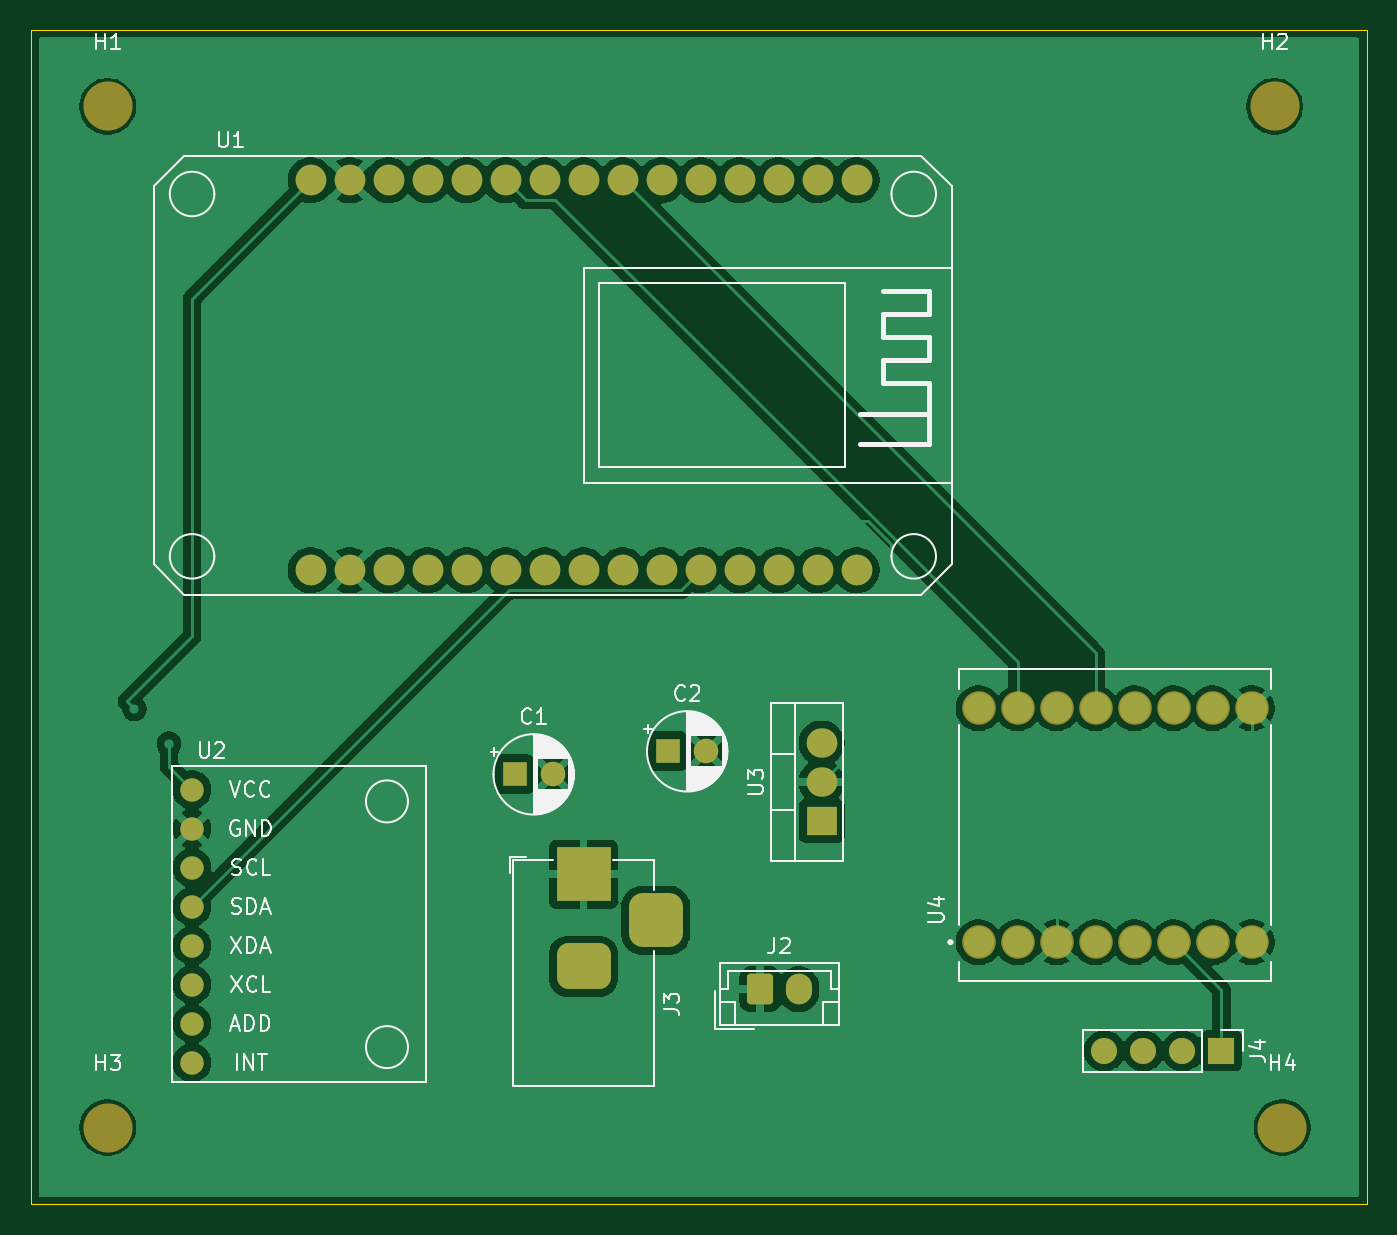
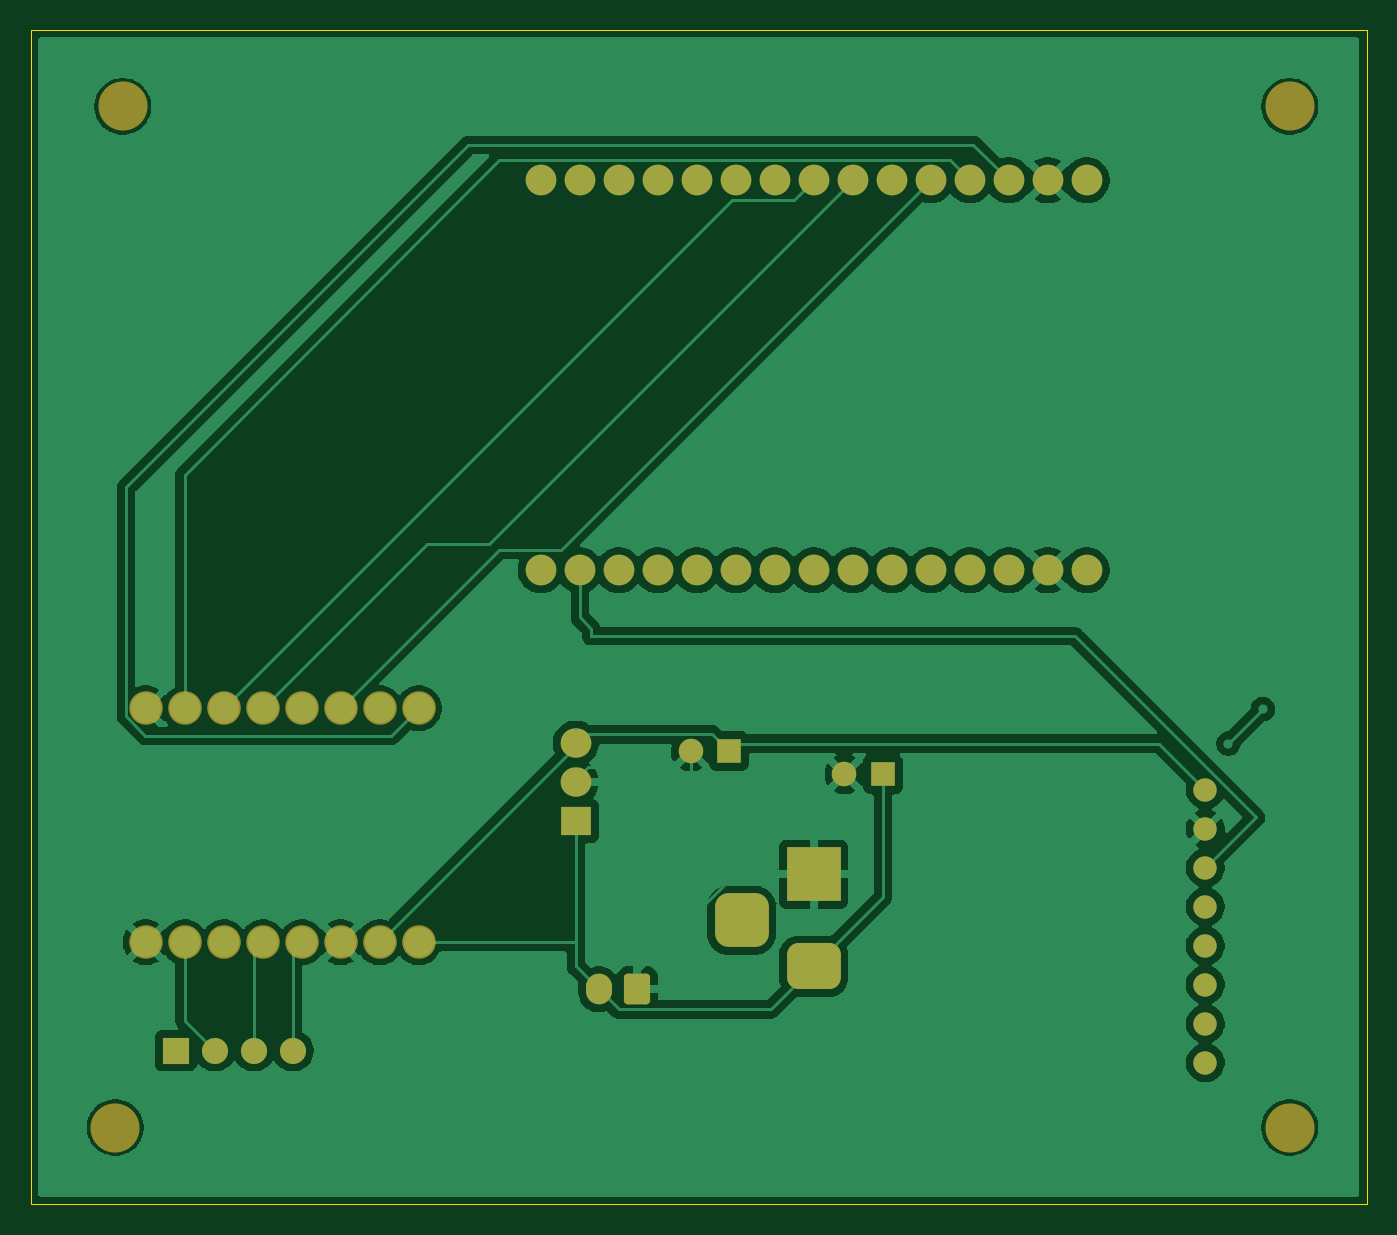
Circuit board: 9 layer files. Board 87.0 x 76.5 mm.
- bottom_copper: pcb-B_Cu.gbr (92184 bytes)
- bottom_mask: pcb-B_Mask.gbr (3820 bytes)
- paste: pcb-B_Paste.gbr (490 bytes)
- bottom_silk: pcb-B_Silkscreen.gbr (491 bytes)
- outline: pcb-Edge_Cuts.gbr (647 bytes)
- top_copper: pcb-F_Cu.gbr (108858 bytes)
- top_mask: pcb-F_Mask.gbr (3820 bytes)
- paste: pcb-F_Paste.gbr (490 bytes)
- top_silk: pcb-F_Silkscreen.gbr (38325 bytes)

=== bottom_copper: pcb-B_Cu.gbr (92184 bytes, source omitted) ===
=== bottom_mask: pcb-B_Mask.gbr ===
%TF.GenerationSoftware,KiCad,Pcbnew,9.0.1-9.0.1-0~ubuntu22.04.1*%
%TF.CreationDate,2025-05-01T16:45:02+02:00*%
%TF.ProjectId,pcb,7063622e-6b69-4636-9164-5f7063625858,rev?*%
%TF.SameCoordinates,Original*%
%TF.FileFunction,Soldermask,Bot*%
%TF.FilePolarity,Negative*%
%FSLAX46Y46*%
G04 Gerber Fmt 4.6, Leading zero omitted, Abs format (unit mm)*
G04 Created by KiCad (PCBNEW 9.0.1-9.0.1-0~ubuntu22.04.1) date 2025-05-01 16:45:02*
%MOMM*%
%LPD*%
G01*
G04 APERTURE LIST*
G04 Aperture macros list*
%AMRoundRect*
0 Rectangle with rounded corners*
0 $1 Rounding radius*
0 $2 $3 $4 $5 $6 $7 $8 $9 X,Y pos of 4 corners*
0 Add a 4 corners polygon primitive as box body*
4,1,4,$2,$3,$4,$5,$6,$7,$8,$9,$2,$3,0*
0 Add four circle primitives for the rounded corners*
1,1,$1+$1,$2,$3*
1,1,$1+$1,$4,$5*
1,1,$1+$1,$6,$7*
1,1,$1+$1,$8,$9*
0 Add four rect primitives between the rounded corners*
20,1,$1+$1,$2,$3,$4,$5,0*
20,1,$1+$1,$4,$5,$6,$7,0*
20,1,$1+$1,$6,$7,$8,$9,0*
20,1,$1+$1,$8,$9,$2,$3,0*%
G04 Aperture macros list end*
%ADD10R,1.700000X1.700000*%
%ADD11C,1.700000*%
%ADD12C,3.200000*%
%ADD13R,1.600000X1.600000*%
%ADD14C,1.600000*%
%ADD15C,1.524000*%
%ADD16R,2.000000X1.905000*%
%ADD17O,2.000000X1.905000*%
%ADD18R,3.500000X3.500000*%
%ADD19RoundRect,0.750000X1.000000X-0.750000X1.000000X0.750000X-1.000000X0.750000X-1.000000X-0.750000X0*%
%ADD20RoundRect,0.875000X0.875000X-0.875000X0.875000X0.875000X-0.875000X0.875000X-0.875000X-0.875000X0*%
%ADD21C,2.184000*%
%ADD22C,2.000000*%
%ADD23RoundRect,0.250000X-0.600000X-0.750000X0.600000X-0.750000X0.600000X0.750000X-0.600000X0.750000X0*%
%ADD24O,1.700000X2.000000*%
G04 APERTURE END LIST*
D10*
%TO.C,J4*%
X188540000Y-115000000D03*
D11*
X186000000Y-115000000D03*
X183460000Y-115000000D03*
X180920000Y-115000000D03*
%TD*%
D12*
%TO.C,H4*%
X192500000Y-120000000D03*
%TD*%
%TO.C,H3*%
X116000000Y-120000000D03*
%TD*%
%TO.C,H2*%
X192000000Y-53500000D03*
%TD*%
%TO.C,H1*%
X116000000Y-53500000D03*
%TD*%
D13*
%TO.C,C1*%
X142500000Y-97000000D03*
D14*
X145000000Y-97000000D03*
%TD*%
D15*
%TO.C,U2*%
X121495000Y-97999000D03*
X121495000Y-100539000D03*
X121495000Y-103079000D03*
X121495000Y-105619000D03*
X121495000Y-108159000D03*
X121495000Y-110699000D03*
X121495000Y-113239000D03*
X121495000Y-115779000D03*
%TD*%
D16*
%TO.C,U3*%
X162500000Y-100040000D03*
D17*
X162500000Y-97500000D03*
X162500000Y-94960000D03*
%TD*%
D18*
%TO.C,J3*%
X147000000Y-103500000D03*
D19*
X147000000Y-109500000D03*
D20*
X151700000Y-106500000D03*
%TD*%
D21*
%TO.C,U4*%
X172730000Y-107930000D03*
X175270000Y-107930000D03*
X177810000Y-107930000D03*
X180350000Y-107930000D03*
X182890000Y-107930000D03*
X185430000Y-107930000D03*
X187970000Y-107930000D03*
X190510000Y-107930000D03*
X190510000Y-92690000D03*
X187970000Y-92690000D03*
X185430000Y-92690000D03*
X182890000Y-92690000D03*
X180350000Y-92690000D03*
X177810000Y-92690000D03*
X175270000Y-92690000D03*
X172730000Y-92690000D03*
%TD*%
D22*
%TO.C,U1*%
X129220000Y-83700000D03*
X131760000Y-83700000D03*
X134300000Y-83700000D03*
X136840000Y-83700000D03*
X139380000Y-83700000D03*
X141920000Y-83700000D03*
X144460000Y-83700000D03*
X147000000Y-83700000D03*
X149540000Y-83700000D03*
X152080000Y-83700000D03*
X154620000Y-83700000D03*
X157160000Y-83700000D03*
X159700000Y-83700000D03*
X162240000Y-83700000D03*
X164780000Y-83700000D03*
X164780000Y-58300000D03*
X162240000Y-58300000D03*
X159700000Y-58300000D03*
X157160000Y-58300000D03*
X154620000Y-58300000D03*
X152080000Y-58300000D03*
X149540000Y-58300000D03*
X147000000Y-58300000D03*
X144460000Y-58300000D03*
X141920000Y-58300000D03*
X139380000Y-58300000D03*
X136840000Y-58300000D03*
X134300000Y-58300000D03*
X131760000Y-58300000D03*
X129220000Y-58300000D03*
%TD*%
D23*
%TO.C,J2*%
X158500000Y-111000000D03*
D24*
X161000000Y-111000000D03*
%TD*%
D13*
%TO.C,C2*%
X152500000Y-95500000D03*
D14*
X155000000Y-95500000D03*
%TD*%
M02*

=== paste: pcb-B_Paste.gbr ===
%TF.GenerationSoftware,KiCad,Pcbnew,9.0.1-9.0.1-0~ubuntu22.04.1*%
%TF.CreationDate,2025-05-01T16:45:02+02:00*%
%TF.ProjectId,pcb,7063622e-6b69-4636-9164-5f7063625858,rev?*%
%TF.SameCoordinates,Original*%
%TF.FileFunction,Paste,Bot*%
%TF.FilePolarity,Positive*%
%FSLAX46Y46*%
G04 Gerber Fmt 4.6, Leading zero omitted, Abs format (unit mm)*
G04 Created by KiCad (PCBNEW 9.0.1-9.0.1-0~ubuntu22.04.1) date 2025-05-01 16:45:02*
%MOMM*%
%LPD*%
G01*
G04 APERTURE LIST*
G04 APERTURE END LIST*
M02*

=== bottom_silk: pcb-B_Silkscreen.gbr ===
%TF.GenerationSoftware,KiCad,Pcbnew,9.0.1-9.0.1-0~ubuntu22.04.1*%
%TF.CreationDate,2025-05-01T16:45:02+02:00*%
%TF.ProjectId,pcb,7063622e-6b69-4636-9164-5f7063625858,rev?*%
%TF.SameCoordinates,Original*%
%TF.FileFunction,Legend,Bot*%
%TF.FilePolarity,Positive*%
%FSLAX46Y46*%
G04 Gerber Fmt 4.6, Leading zero omitted, Abs format (unit mm)*
G04 Created by KiCad (PCBNEW 9.0.1-9.0.1-0~ubuntu22.04.1) date 2025-05-01 16:45:02*
%MOMM*%
%LPD*%
G01*
G04 APERTURE LIST*
G04 APERTURE END LIST*
M02*

=== outline: pcb-Edge_Cuts.gbr ===
%TF.GenerationSoftware,KiCad,Pcbnew,9.0.1-9.0.1-0~ubuntu22.04.1*%
%TF.CreationDate,2025-05-01T16:45:03+02:00*%
%TF.ProjectId,pcb,7063622e-6b69-4636-9164-5f7063625858,rev?*%
%TF.SameCoordinates,Original*%
%TF.FileFunction,Profile,NP*%
%FSLAX46Y46*%
G04 Gerber Fmt 4.6, Leading zero omitted, Abs format (unit mm)*
G04 Created by KiCad (PCBNEW 9.0.1-9.0.1-0~ubuntu22.04.1) date 2025-05-01 16:45:03*
%MOMM*%
%LPD*%
G01*
G04 APERTURE LIST*
%TA.AperFunction,Profile*%
%ADD10C,0.050000*%
%TD*%
G04 APERTURE END LIST*
D10*
X111000000Y-48500000D02*
X198000000Y-48500000D01*
X198000000Y-125000000D01*
X111000000Y-125000000D01*
X111000000Y-48500000D01*
M02*

=== top_copper: pcb-F_Cu.gbr (108858 bytes, source omitted) ===
=== top_mask: pcb-F_Mask.gbr ===
%TF.GenerationSoftware,KiCad,Pcbnew,9.0.1-9.0.1-0~ubuntu22.04.1*%
%TF.CreationDate,2025-05-01T16:45:02+02:00*%
%TF.ProjectId,pcb,7063622e-6b69-4636-9164-5f7063625858,rev?*%
%TF.SameCoordinates,Original*%
%TF.FileFunction,Soldermask,Top*%
%TF.FilePolarity,Negative*%
%FSLAX46Y46*%
G04 Gerber Fmt 4.6, Leading zero omitted, Abs format (unit mm)*
G04 Created by KiCad (PCBNEW 9.0.1-9.0.1-0~ubuntu22.04.1) date 2025-05-01 16:45:02*
%MOMM*%
%LPD*%
G01*
G04 APERTURE LIST*
G04 Aperture macros list*
%AMRoundRect*
0 Rectangle with rounded corners*
0 $1 Rounding radius*
0 $2 $3 $4 $5 $6 $7 $8 $9 X,Y pos of 4 corners*
0 Add a 4 corners polygon primitive as box body*
4,1,4,$2,$3,$4,$5,$6,$7,$8,$9,$2,$3,0*
0 Add four circle primitives for the rounded corners*
1,1,$1+$1,$2,$3*
1,1,$1+$1,$4,$5*
1,1,$1+$1,$6,$7*
1,1,$1+$1,$8,$9*
0 Add four rect primitives between the rounded corners*
20,1,$1+$1,$2,$3,$4,$5,0*
20,1,$1+$1,$4,$5,$6,$7,0*
20,1,$1+$1,$6,$7,$8,$9,0*
20,1,$1+$1,$8,$9,$2,$3,0*%
G04 Aperture macros list end*
%ADD10R,1.700000X1.700000*%
%ADD11C,1.700000*%
%ADD12C,3.200000*%
%ADD13R,1.600000X1.600000*%
%ADD14C,1.600000*%
%ADD15C,1.524000*%
%ADD16R,2.000000X1.905000*%
%ADD17O,2.000000X1.905000*%
%ADD18R,3.500000X3.500000*%
%ADD19RoundRect,0.750000X1.000000X-0.750000X1.000000X0.750000X-1.000000X0.750000X-1.000000X-0.750000X0*%
%ADD20RoundRect,0.875000X0.875000X-0.875000X0.875000X0.875000X-0.875000X0.875000X-0.875000X-0.875000X0*%
%ADD21C,2.184000*%
%ADD22C,2.000000*%
%ADD23RoundRect,0.250000X-0.600000X-0.750000X0.600000X-0.750000X0.600000X0.750000X-0.600000X0.750000X0*%
%ADD24O,1.700000X2.000000*%
G04 APERTURE END LIST*
D10*
%TO.C,J4*%
X188540000Y-115000000D03*
D11*
X186000000Y-115000000D03*
X183460000Y-115000000D03*
X180920000Y-115000000D03*
%TD*%
D12*
%TO.C,H4*%
X192500000Y-120000000D03*
%TD*%
%TO.C,H3*%
X116000000Y-120000000D03*
%TD*%
%TO.C,H2*%
X192000000Y-53500000D03*
%TD*%
%TO.C,H1*%
X116000000Y-53500000D03*
%TD*%
D13*
%TO.C,C1*%
X142500000Y-97000000D03*
D14*
X145000000Y-97000000D03*
%TD*%
D15*
%TO.C,U2*%
X121495000Y-97999000D03*
X121495000Y-100539000D03*
X121495000Y-103079000D03*
X121495000Y-105619000D03*
X121495000Y-108159000D03*
X121495000Y-110699000D03*
X121495000Y-113239000D03*
X121495000Y-115779000D03*
%TD*%
D16*
%TO.C,U3*%
X162500000Y-100040000D03*
D17*
X162500000Y-97500000D03*
X162500000Y-94960000D03*
%TD*%
D18*
%TO.C,J3*%
X147000000Y-103500000D03*
D19*
X147000000Y-109500000D03*
D20*
X151700000Y-106500000D03*
%TD*%
D21*
%TO.C,U4*%
X172730000Y-107930000D03*
X175270000Y-107930000D03*
X177810000Y-107930000D03*
X180350000Y-107930000D03*
X182890000Y-107930000D03*
X185430000Y-107930000D03*
X187970000Y-107930000D03*
X190510000Y-107930000D03*
X190510000Y-92690000D03*
X187970000Y-92690000D03*
X185430000Y-92690000D03*
X182890000Y-92690000D03*
X180350000Y-92690000D03*
X177810000Y-92690000D03*
X175270000Y-92690000D03*
X172730000Y-92690000D03*
%TD*%
D22*
%TO.C,U1*%
X129220000Y-83700000D03*
X131760000Y-83700000D03*
X134300000Y-83700000D03*
X136840000Y-83700000D03*
X139380000Y-83700000D03*
X141920000Y-83700000D03*
X144460000Y-83700000D03*
X147000000Y-83700000D03*
X149540000Y-83700000D03*
X152080000Y-83700000D03*
X154620000Y-83700000D03*
X157160000Y-83700000D03*
X159700000Y-83700000D03*
X162240000Y-83700000D03*
X164780000Y-83700000D03*
X164780000Y-58300000D03*
X162240000Y-58300000D03*
X159700000Y-58300000D03*
X157160000Y-58300000D03*
X154620000Y-58300000D03*
X152080000Y-58300000D03*
X149540000Y-58300000D03*
X147000000Y-58300000D03*
X144460000Y-58300000D03*
X141920000Y-58300000D03*
X139380000Y-58300000D03*
X136840000Y-58300000D03*
X134300000Y-58300000D03*
X131760000Y-58300000D03*
X129220000Y-58300000D03*
%TD*%
D23*
%TO.C,J2*%
X158500000Y-111000000D03*
D24*
X161000000Y-111000000D03*
%TD*%
D13*
%TO.C,C2*%
X152500000Y-95500000D03*
D14*
X155000000Y-95500000D03*
%TD*%
M02*

=== paste: pcb-F_Paste.gbr ===
%TF.GenerationSoftware,KiCad,Pcbnew,9.0.1-9.0.1-0~ubuntu22.04.1*%
%TF.CreationDate,2025-05-01T16:45:02+02:00*%
%TF.ProjectId,pcb,7063622e-6b69-4636-9164-5f7063625858,rev?*%
%TF.SameCoordinates,Original*%
%TF.FileFunction,Paste,Top*%
%TF.FilePolarity,Positive*%
%FSLAX46Y46*%
G04 Gerber Fmt 4.6, Leading zero omitted, Abs format (unit mm)*
G04 Created by KiCad (PCBNEW 9.0.1-9.0.1-0~ubuntu22.04.1) date 2025-05-01 16:45:02*
%MOMM*%
%LPD*%
G01*
G04 APERTURE LIST*
G04 APERTURE END LIST*
M02*

=== top_silk: pcb-F_Silkscreen.gbr (38325 bytes, source omitted) ===
